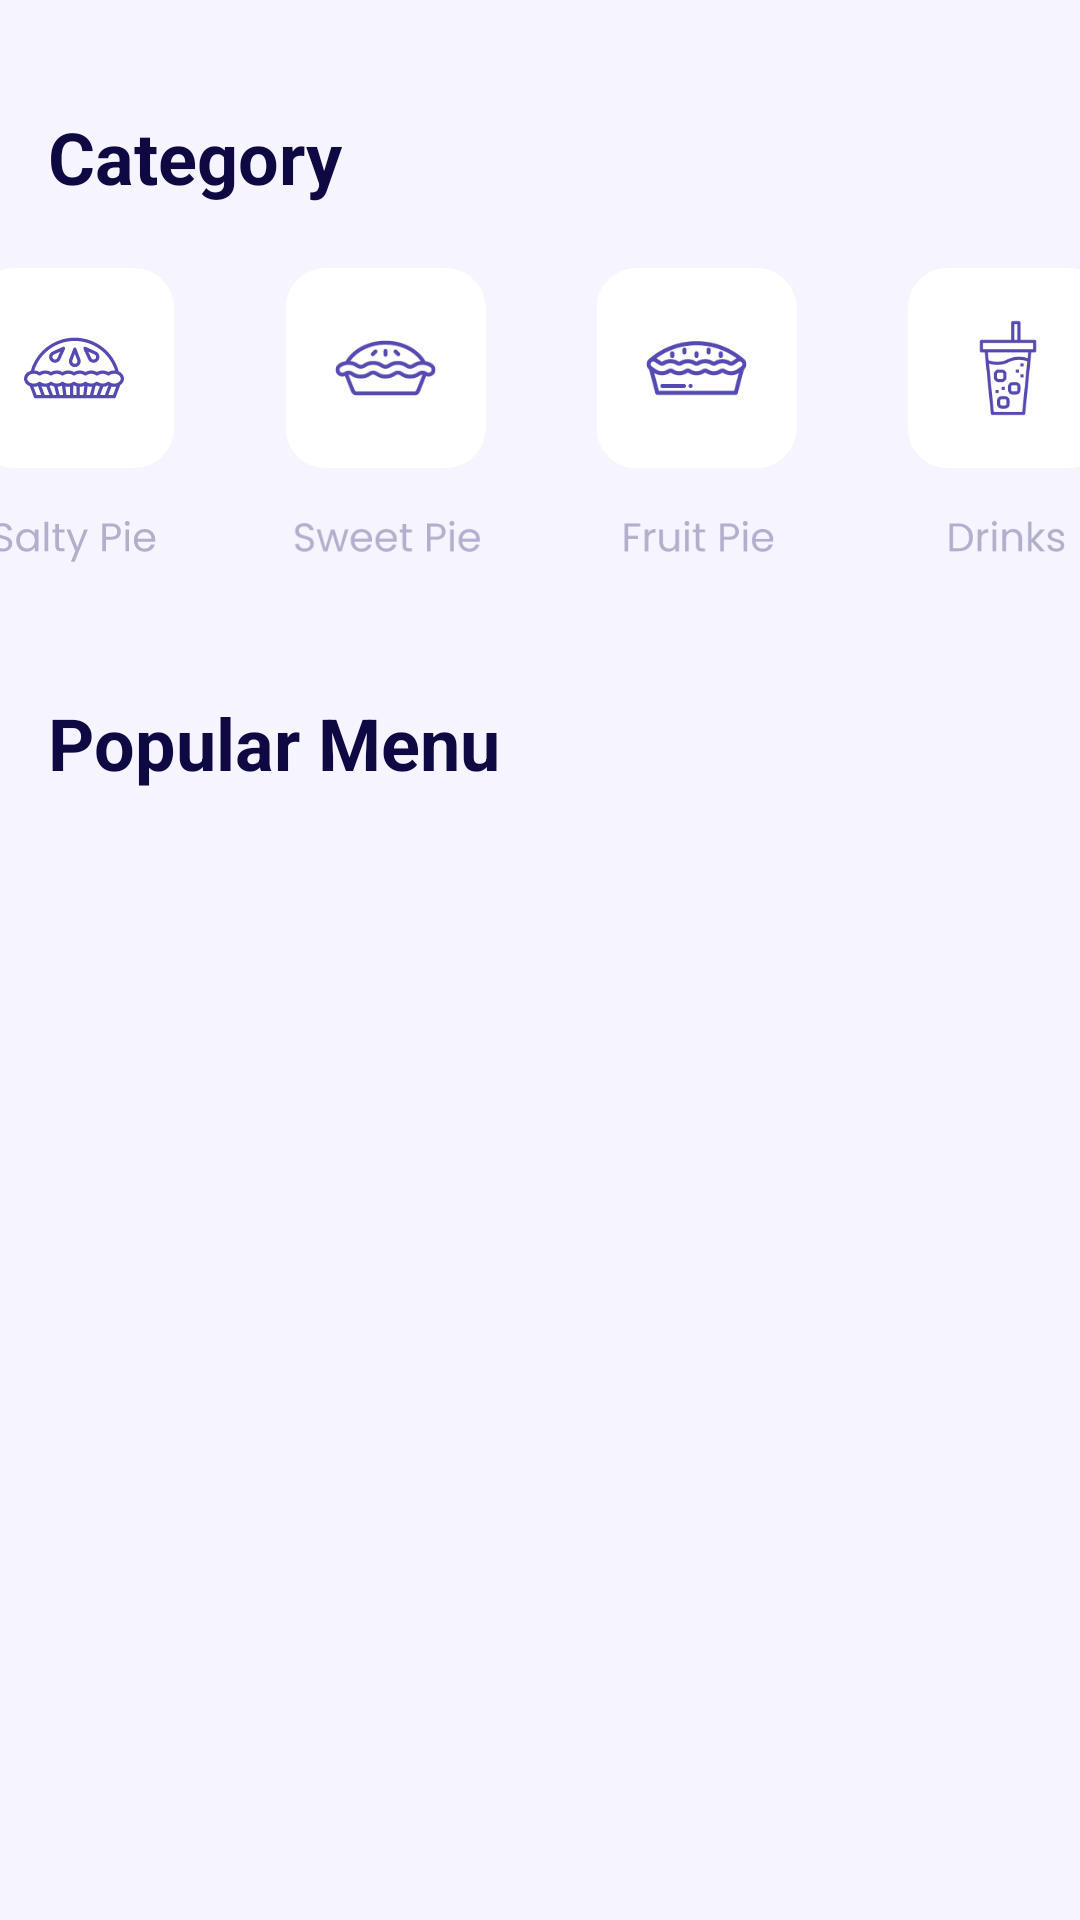

Write the Android layout XML for this screen, with the resource values it uses.
<!-- AndroidManifest.xml: application theme AppTheme -->
<!-- res/layout/fragment_home.xml -->
<?xml version="1.0" encoding="utf-8"?>
<androidx.constraintlayout.widget.ConstraintLayout
    xmlns:android="http://schemas.android.com/apk/res/android"
    xmlns:app="http://schemas.android.com/apk/res-auto"
    xmlns:tools="http://schemas.android.com/tools"
    android:layout_width="match_parent"
    android:layout_height="match_parent"
    android:background="@color/white_grey">

    <TextView
        android:id="@+id/textView"
        android:layout_width="wrap_content"
        android:layout_height="wrap_content"
        android:layout_marginStart="16dp"
        android:layout_marginTop="36dp"
        android:text="@string/category"
        android:textColor="@color/blue_dark"
        android:textSize="24sp"
        android:textStyle="bold"
        app:layout_constraintStart_toStartOf="parent"
        app:layout_constraintTop_toTopOf="parent" />

    <LinearLayout
        android:id="@+id/linearLayout"
        android:layout_width="415dp"
        android:layout_height="138dp"
        android:layout_marginTop="1dp"
        android:orientation="horizontal"
        app:layout_constraintEnd_toEndOf="parent"
        app:layout_constraintStart_toStartOf="parent"
        app:layout_constraintTop_toBottomOf="@+id/textView">

        <ImageView
            android:id="@+id/iv_category1"
            android:layout_width="0dp"
            android:layout_height="100dp"
            android:layout_marginTop="20dp"
            android:layout_weight="1"
            app:srcCompat="@drawable/ic_category_1"
            tools:ignore="ContentDescription" />

        <ImageView
            android:id="@+id/iv_category2"
            android:layout_width="0dp"
            android:layout_height="100dp"
            android:layout_marginTop="20dp"
            android:layout_weight="1"
            app:srcCompat="@drawable/ic_category_2"
            tools:ignore="ContentDescription" />

        <ImageView
            android:id="@+id/iv_category3"
            android:layout_width="0dp"
            android:layout_height="100dp"
            android:layout_marginTop="20dp"
            android:layout_weight="1"
            app:srcCompat="@drawable/ic_category_3"
            tools:ignore="ContentDescription" />

        <ImageView
            android:id="@+id/iv_category4"
            android:layout_width="0dp"
            android:layout_height="100dp"
            android:layout_marginTop="20dp"
            android:layout_weight="1"
            app:srcCompat="@drawable/ic_category_4"
            tools:ignore="ContentDescription" />
    </LinearLayout>

    <TextView
        android:id="@+id/textView4"
        android:layout_width="wrap_content"
        android:layout_height="wrap_content"
        android:layout_marginStart="16dp"
        android:layout_marginTop="24dp"
        android:text="@string/popular_menu"
        android:textColor="@color/blue_dark"
        android:textSize="24sp"
        android:textStyle="bold"
        app:layout_constraintStart_toStartOf="parent"
        app:layout_constraintTop_toBottomOf="@+id/linearLayout" />

    <androidx.recyclerview.widget.RecyclerView
        android:id="@+id/rv_popular_menu"
        android:layout_width="409dp"
        android:layout_height="500dp"
        android:layout_marginTop="1dp"
        android:layout_marginBottom="1dp"
        app:layout_constraintBottom_toTopOf="@+id/linearLayout4"
        app:layout_constraintEnd_toEndOf="parent"
        app:layout_constraintStart_toStartOf="parent"
        app:layout_constraintTop_toBottomOf="@+id/textView4"
        tools:ignore="UnknownIdInLayout" />
</androidx.constraintlayout.widget.ConstraintLayout>
<!-- resources referenced by this layout -->
<resources>
  <color name="blue_dark">#0E0943</color>
  <color name="white_grey">#F6F5FF</color>
  <!-- drawable ic_category_1: vector/xml drawable (drawable, 10750 chars, omitted) -->
  <!-- drawable ic_category_2: vector/xml drawable (drawable, 7916 chars, omitted) -->
  <!-- drawable ic_category_3: vector/xml drawable (drawable, 9495 chars, omitted) -->
  <!-- drawable ic_category_4: vector/xml drawable (drawable, 10465 chars, omitted) -->
  <string name="category">Category</string>
  <string name="popular_menu">Popular Menu</string>
  <style name="AppTheme" parent="Theme.AppCompat.NoActionBar">        
          <item name="colorPrimary">@color/purple_500</item>
          <item name="colorPrimaryVariant">@color/purple_700</item>
          <item name="colorOnPrimary">@color/white</item>
          
          <item name="colorSecondary">@color/teal_200</item>
          <item name="colorSecondaryVariant">@color/teal_700</item>
          <item name="colorOnSecondary">@color/black</item>
          
          <item name="android:statusBarColor" tools:targetApi="l">?attr/colorPrimaryVariant</item>
          
      </style>
  <color name="purple_500">#FF6200EE</color>
  <color name="purple_700">#FF3700B3</color>
  <color name="white">#FFFFFFFF</color>
  <color name="teal_200">#FF03DAC5</color>
  <color name="teal_700">#FF018786</color>
  <color name="black">#FF000000</color>
</resources>
